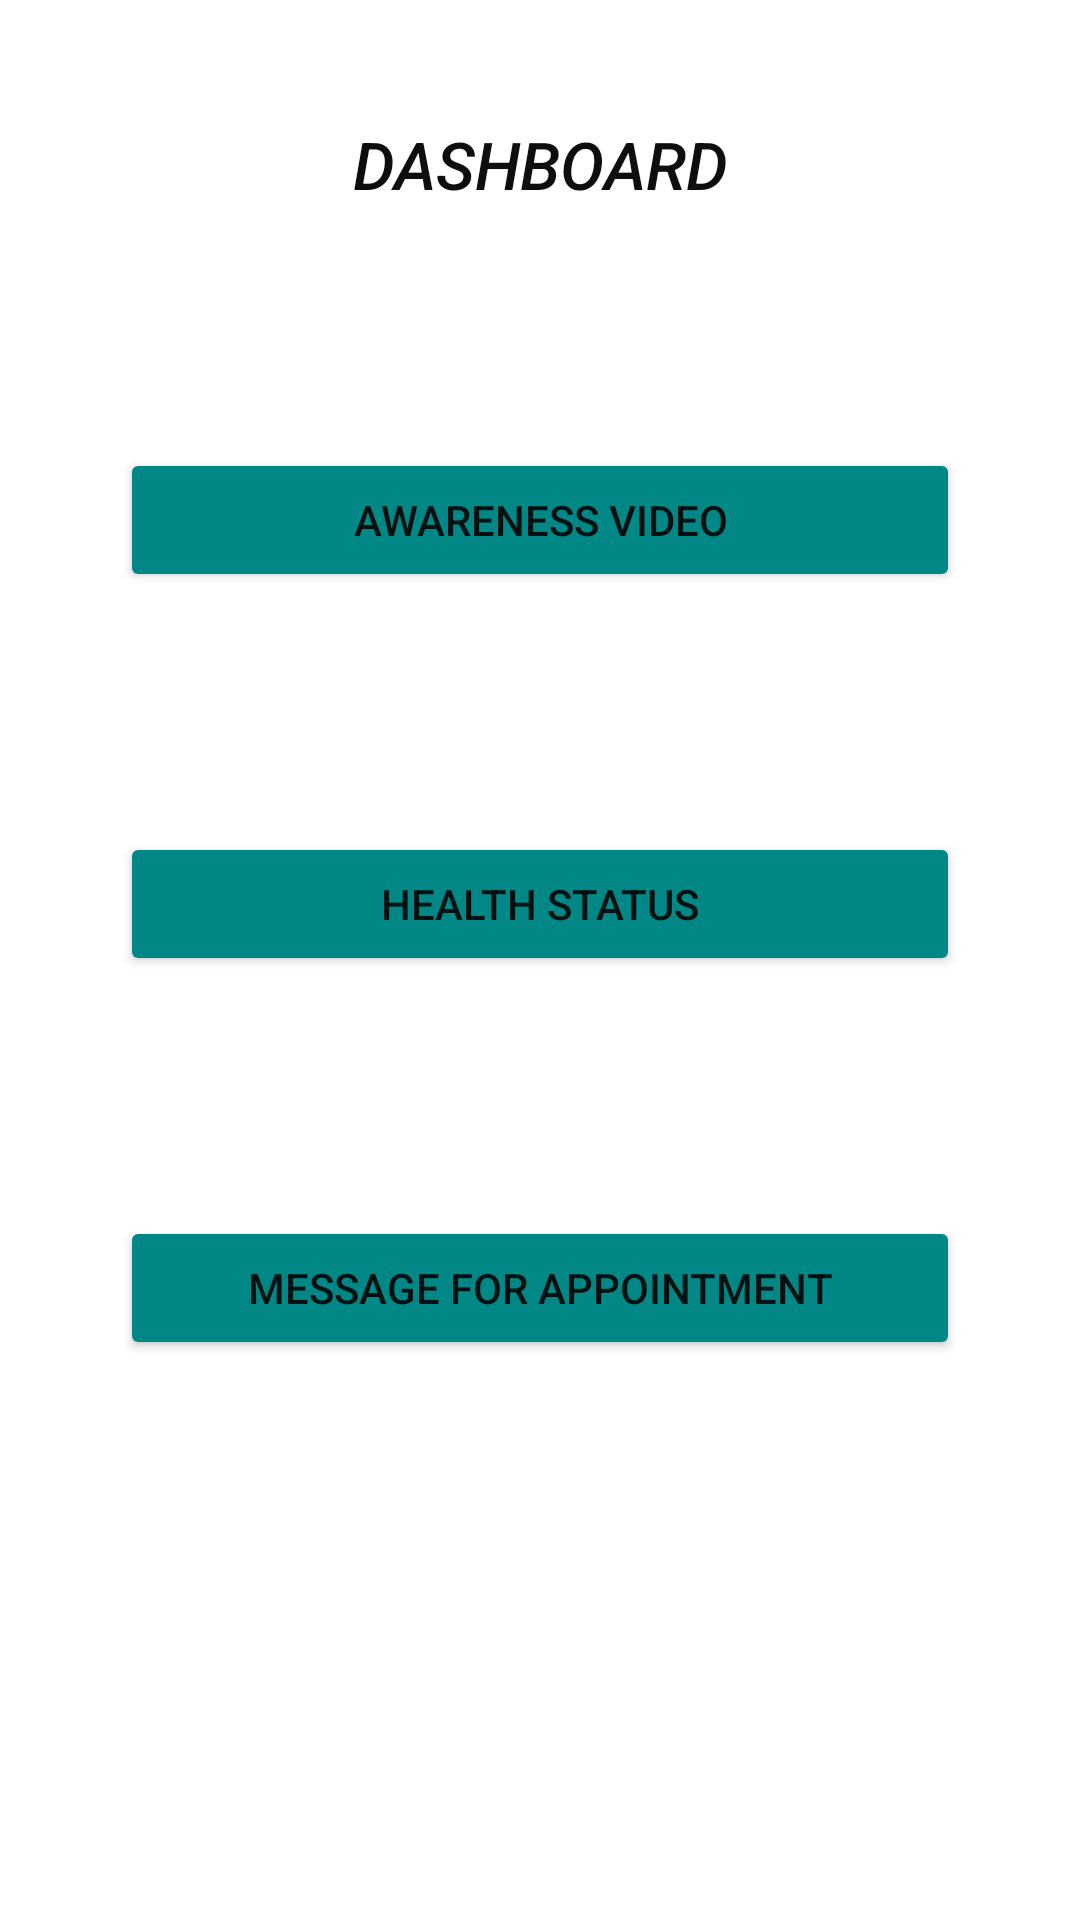

Produce the Android XML layout that renders to this screen, including the resource entries it uses.
<!-- AndroidManifest.xml: application theme Theme.SmartPatientMonitoring -->
<!-- res/layout/activity_main.xml -->
<?xml version="1.0" encoding="utf-8"?>
<LinearLayout xmlns:android="http://schemas.android.com/apk/res/android"
xmlns:app="http://schemas.android.com/apk/res-auto"
xmlns:tools="http://schemas.android.com/tools"
android:layout_width="match_parent"
android:layout_height="match_parent"
android:orientation="vertical"
tools:context=".MainActivity">

    <TextView
        android:id="@+id/heading"
        android:layout_width="match_parent"
        android:layout_height="wrap_content"
        android:layout_margin="40dp"
        android:layout_marginTop="10dp"
        android:fontFamily="sans-serif-medium"
        android:text="DASHBOARD"
        android:textAlignment="center"
        android:textColor="#0E0E0E"
        android:textSize="22sp"
        android:textStyle="italic" />


<Button
    android:layout_width="match_parent"
    android:id="@+id/video"
    android:text="Awareness Video"
    android:backgroundTint="@color/teal_700"
    android:layout_margin="40dp"
    android:layout_height="wrap_content"/>

<Button
    android:layout_width="match_parent"
    android:id="@+id/health"
    android:text="Health Status"
    android:backgroundTint="@color/teal_700"
    android:layout_margin="40dp"
    android:layout_height="wrap_content"/>
<Button
    android:layout_width="match_parent"
    android:id="@+id/appointment"
    android:text="Message for Appointment"
    android:backgroundTint="@color/teal_700"
    android:layout_margin="40dp"
    android:layout_height="wrap_content"/>

</LinearLayout>
<!-- resources referenced by this layout -->
<resources>
  <style name="Theme.SmartPatientMonitoring" parent="Theme.MaterialComponents.DayNight.DarkActionBar">
          
          <item name="colorPrimary">@color/purple_500</item>
          <item name="colorPrimaryVariant">@color/purple_700</item>
          <item name="colorOnPrimary">@color/white</item>
          
          <item name="colorSecondary">@color/teal_200</item>
          <item name="colorSecondaryVariant">@color/teal_700</item>
          <item name="colorOnSecondary">@color/black</item>
          
          <item name="android:statusBarColor" tools:targetApi="l">?attr/colorPrimaryVariant</item>
          
      </style>
  <!-- not gathered from this repository: default colours our renderer supplied (Android Studio template values) -->
  <color name="purple_500">#FF6200EE</color>
  <color name="purple_700">#FF3700B3</color>
  <color name="teal_200">#FF03DAC5</color>
  <color name="teal_700">#FF018786</color>
  <color name="black">#FF000000</color>
  <color name="white">#FFFFFFFF</color>
</resources>
